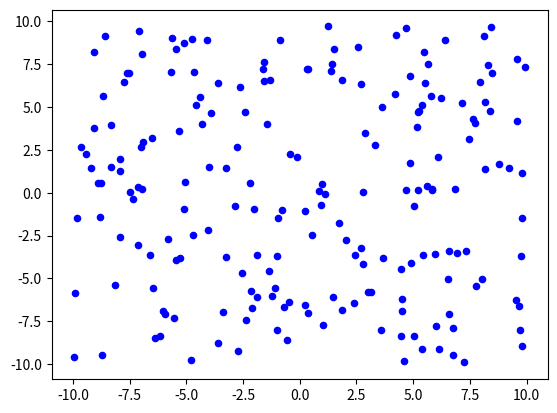

Recreate this plot in Python. (Note: this script raises an exception after producing the figure.)
# -*- coding: utf-8 -*-
"""
Editor de Spyder

Este es un archivo temporal.
"""
from mpl_toolkits.mplot3d import Axes3D
import numpy as np
import matplotlib.pyplot as plt
class Particula:
    def __init__(self,pid,X,V,Xb,fun):
        self.pid, self.X, self.V, self.Xb = pid, X, V, Xb
        self.fitness = fun(self.X)
    def mostrarDatos(self):
        print(f"id:{self.pid} fit:{self.fitness}")
#%%  function sphere      
def sphere(X):
    Z = []
    for i in range(X.shape[0]):
        Z.append(sum(val**2 for val in X[i,:]))
    return np.array(Z)
#%% Parameters
param = {'N':10000, 'D':2, 'phi1':2, 'phi2':2, 'omega':0.7, 'it':15, 'fun':sphere}
print('PSO parameters:', param)
#%% Test object creation
X = np.random.rand(param.get('N'),param.get('D')) *1000
X = np.random.normal(5,0.01,size=(10000,2))

X = 20 * np.random.rand(200,2) - 10
#[0,1] -> [-10,10] y = mx + b
Z = sphere(X)
plt.scatter(X[:,0], X[:,1], c='b',s=20)

fig = plt.figure()
ax = fig.add_subplot(111, projection='3d')
ax.plot_surface(X[:,0], X[:,1], Z, color='b')
plt.show()
#X = np.array([5,4])
p1 = Particula(1,X,X,X,param.get('fun'))
p1.mostrarDatos()
